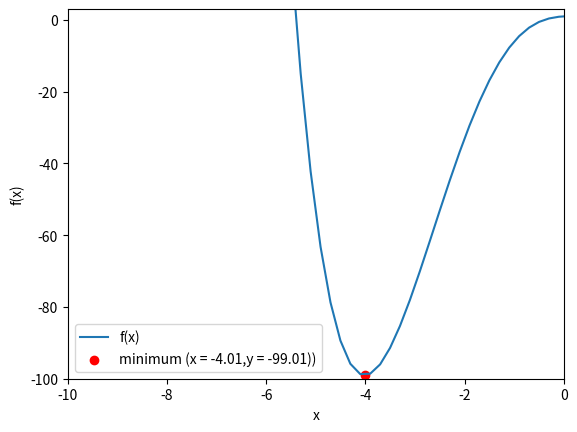

This figure's Python source:
"""
[redacted]
[redacted]
HW # 9
Due Date 3/27/2023
This code optimizes a pre-defined function using the minimize method from scipy.optimize
"""
import matplotlib.pyplot as plt
import seaborn as sns
import numpy as np
from scipy.optimize import minimize

if __name__ == "__main__":
	# Function to minimize
	def func(x):
	    return x**4 + 5*x**3 - 2*x**2 + x + 1
	# call to minimize function
	s = minimize(func,5)

	# array of x values that are defined on function
	xspace = np.linspace(-100,100,1000)

	# Plots the function and minimum
	plt.plot(xspace, func(xspace), label='f(x)')
	plt.scatter(s.x[0], func(s.x[0]), color='r', label=f'minimum (x = {s.x[0]:.2f},y = {func(s.x[0]):.2f}))')
	plt.xlabel('x')
	plt.ylabel('f(x)')
	plt.xlim(-10,0)
	plt.ylim(-100, 3)
	plt.legend()
	plt.show()
